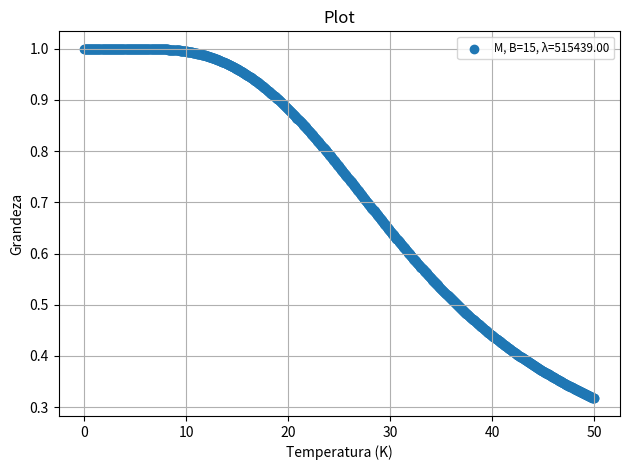
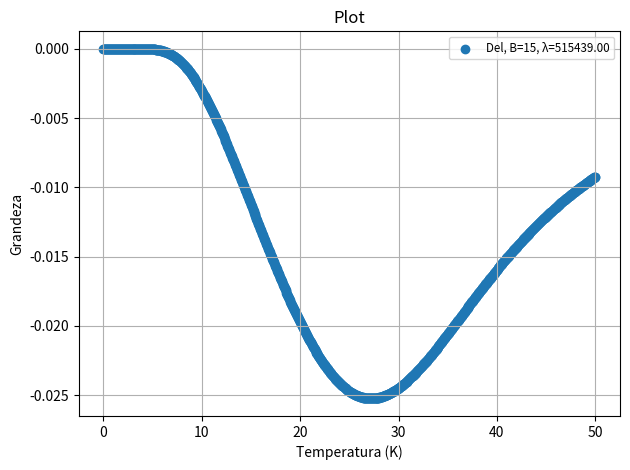

Here is the Python script that generated these plots, in order:
import numpy as np
import matplotlib.pyplot as plt
from math import cosh, log
from scipy.optimize import fsolve
def sech(x):
  return 1/np.cosh(x)


# Constantes
g = 2
k = 8.61e-5       # Constalte de Boltzmann (eV/K)
mb = 5.78e-5      # mi bohr (eV/T)
R = 8.31          # Constante universal dos gases


# Funções para descobrir lambda e TC
def TC_const(lambda0):
    return ((g**2)*(mb**2)*lambda0)/(4*k)
def lambda_const(TC):
    return (4 * k * TC) / (g**2 * mb**2)
# print(lambda_const(20))
# print(TC_const(773158.5))
# z=input()

# 773158.5  ... TC = 30
# 644298.75 ... TC = 25
# 515439.0  ... TC = 20
# 386579.25 ... TC = 15
# 257719.5  ... TC = 10

# Lista de temperaturas
start = 0.01
end = 50
step = 0.05
temperaturas = np.arange(start, end + step, step)



# Possivelmente seja mais seguro de deixar como variavel as funcoes como funcao de (T,B,lambda_)
# Magnetização
def M(T, B):
    def f(m_):
        Bef = B + lambda0 * m_
        arg = (g*mb*Bef) / (2*k*T)
        return (g*mb/2) * np.tanh(arg) - m_
    m0 = 1
    sol = fsolve(f, m0)
    return sol[0]

# TC
def TC(T, B):
    Bef = B + lambda0 * M(T, B)
    arg = (g*mb*Bef)/(2*k*T)
    num = ((g*mb)**2/(4*k)) * ((sech(arg))**2)
    TC = ((g*mb)**2/(4*k)) * lambda0 * ((sech(arg))**2)
    return TC

# Entropia
def S(T, B):
    Bef = B + lambda0 * M(T, B)
    arg = (g * mb * Bef) / (2 * k * T)
    return k * (np.log(2 * np.cosh(arg)) - arg * np.tanh(arg))

# Calor Específico
def C(T, B):
    Bef = B + lambda0 * M(T, B)
    arg = (g*mb*Bef)/(2*k*T)
    num = ((g*mb*Bef)**2/(4*k*T)) * ((sech(arg))**2)
    return num/(T - TC(T, B))

# Qui
def qui(T, B):
    Bef = B + lambda0 * M(T, B)
    arg = (g*mb*Bef)/(2*k*T)
    num = ((g*mb)**2/(4*k)) * ((sech(arg))**2)
    return num/(T - TC(T, B))

# Qui^-1 Geral
def inv_quiG(T, B):
    Bef = B + lambda0 * M(T, B)
    arg = (g*mb*Bef)/(2*k*T)
    num = ((g*mb)**2/(4*k)) * ((sech(arg))**2)
    return (T - TC(T, B))/num

# Qui^-1 Particular
def inv_quiP(T, B):
    Bef = B + lambda0 * M(T, B)
    arg = (g*mb*Bef)/(2*k*T)
    num = ((g*mb)**2/(4*k)) * ((sech(arg))**2)
    return (T - TC_const())/num

# (DelM/DelT)
def Del(T, B):
    Bef = B + lambda0 * M(T, B)
    arg = (g*mb*Bef)/(2*k*T)
    num = (((g*mb)**2)*Bef)/(4*k*(T**2)) * ((sech(arg))**2)
    den = 1 - ((((g*mb)**2)/(4*k*T)) * lambda0 * ((sech(arg))**2))
    return -(num/den)









# Fator de escala
def fator_escala(f):
      escalas = {
        M: 1/mb,
        qui: 1/mb,
        Del: 1/mb,
        S: R/k,
        C: R/k,
        inv_quiP: 1/mb,
    }
      return escalas.get(f, 1)  # Caso a função não esteja no dicionário, retorna 1 (sem escala)

# Função salvar os arquivos
def salvar_dados(funcao, B, lambda_):
    global lambda0
    lambda0 = lambda_

    nome_funcao = funcao.__name__  # Ex: nome_funcao = "M" (vai receber o que for posto de argumento)
    escala = fator_escala(funcao) # Pega a escala certa da função selecionada.

    # Cria uma lista com os valores calculados
    resultados = []
    for T in temperaturas:
        valor = funcao(T, B)
        resultados.append(valor * escala)

    # Salva os dados em duas colunas: A primeira sendo as temperaturas é a lista "resultados"
    nome_arquivo = f"ferro_{nome_funcao}_B{B}_L{lambda_}.dat"
    with open(nome_arquivo, "w") as f:
        for T, valor in zip(temperaturas, resultados):
            f.write(f"{T:.3f} {valor:.3e}\n")

# Plotar varios gráficos ao mesmo tempo
def plot(funcoes, Bs, lambdas):
    for funcao in funcoes:
        for B in Bs:
            for lambda_ in lambdas:
                global lambda0
                lambda0 = lambda_
                escala = fator_escala(funcao)

                resultados = []
                for T in temperaturas:
                    valor = funcao(T, B)
                    resultados.append(valor * escala)

                plt.scatter(temperaturas, resultados,
                         label=f"{funcao.__name__}, B={B}, λ={lambda_:.2f}")

    plt.xlabel("Temperatura (K)")
    plt.ylabel("Grandeza")
    plt.title("Plot")
    plt.grid(True)
    plt.legend(fontsize='small')
    plt.tight_layout()
    plt.show()

# plot([nome],[campo],[lambda])
# salvar_dados(nome,campo,lambda)

# plot([qui], [0], [773158.5,644298.75,515439.0,386579.25,257719.5])
# salvar_dados(M, 0, 773158.5)
# plot([TC],[0],[773158.5,644298.75,515439.0,386579.25,257719.5])



plot([M],[15],[515439.0])
plot([Del],[15],[515439.0])

salvar_dados(M,15,515439.0)
salvar_dados(Del,15,515439.0)
